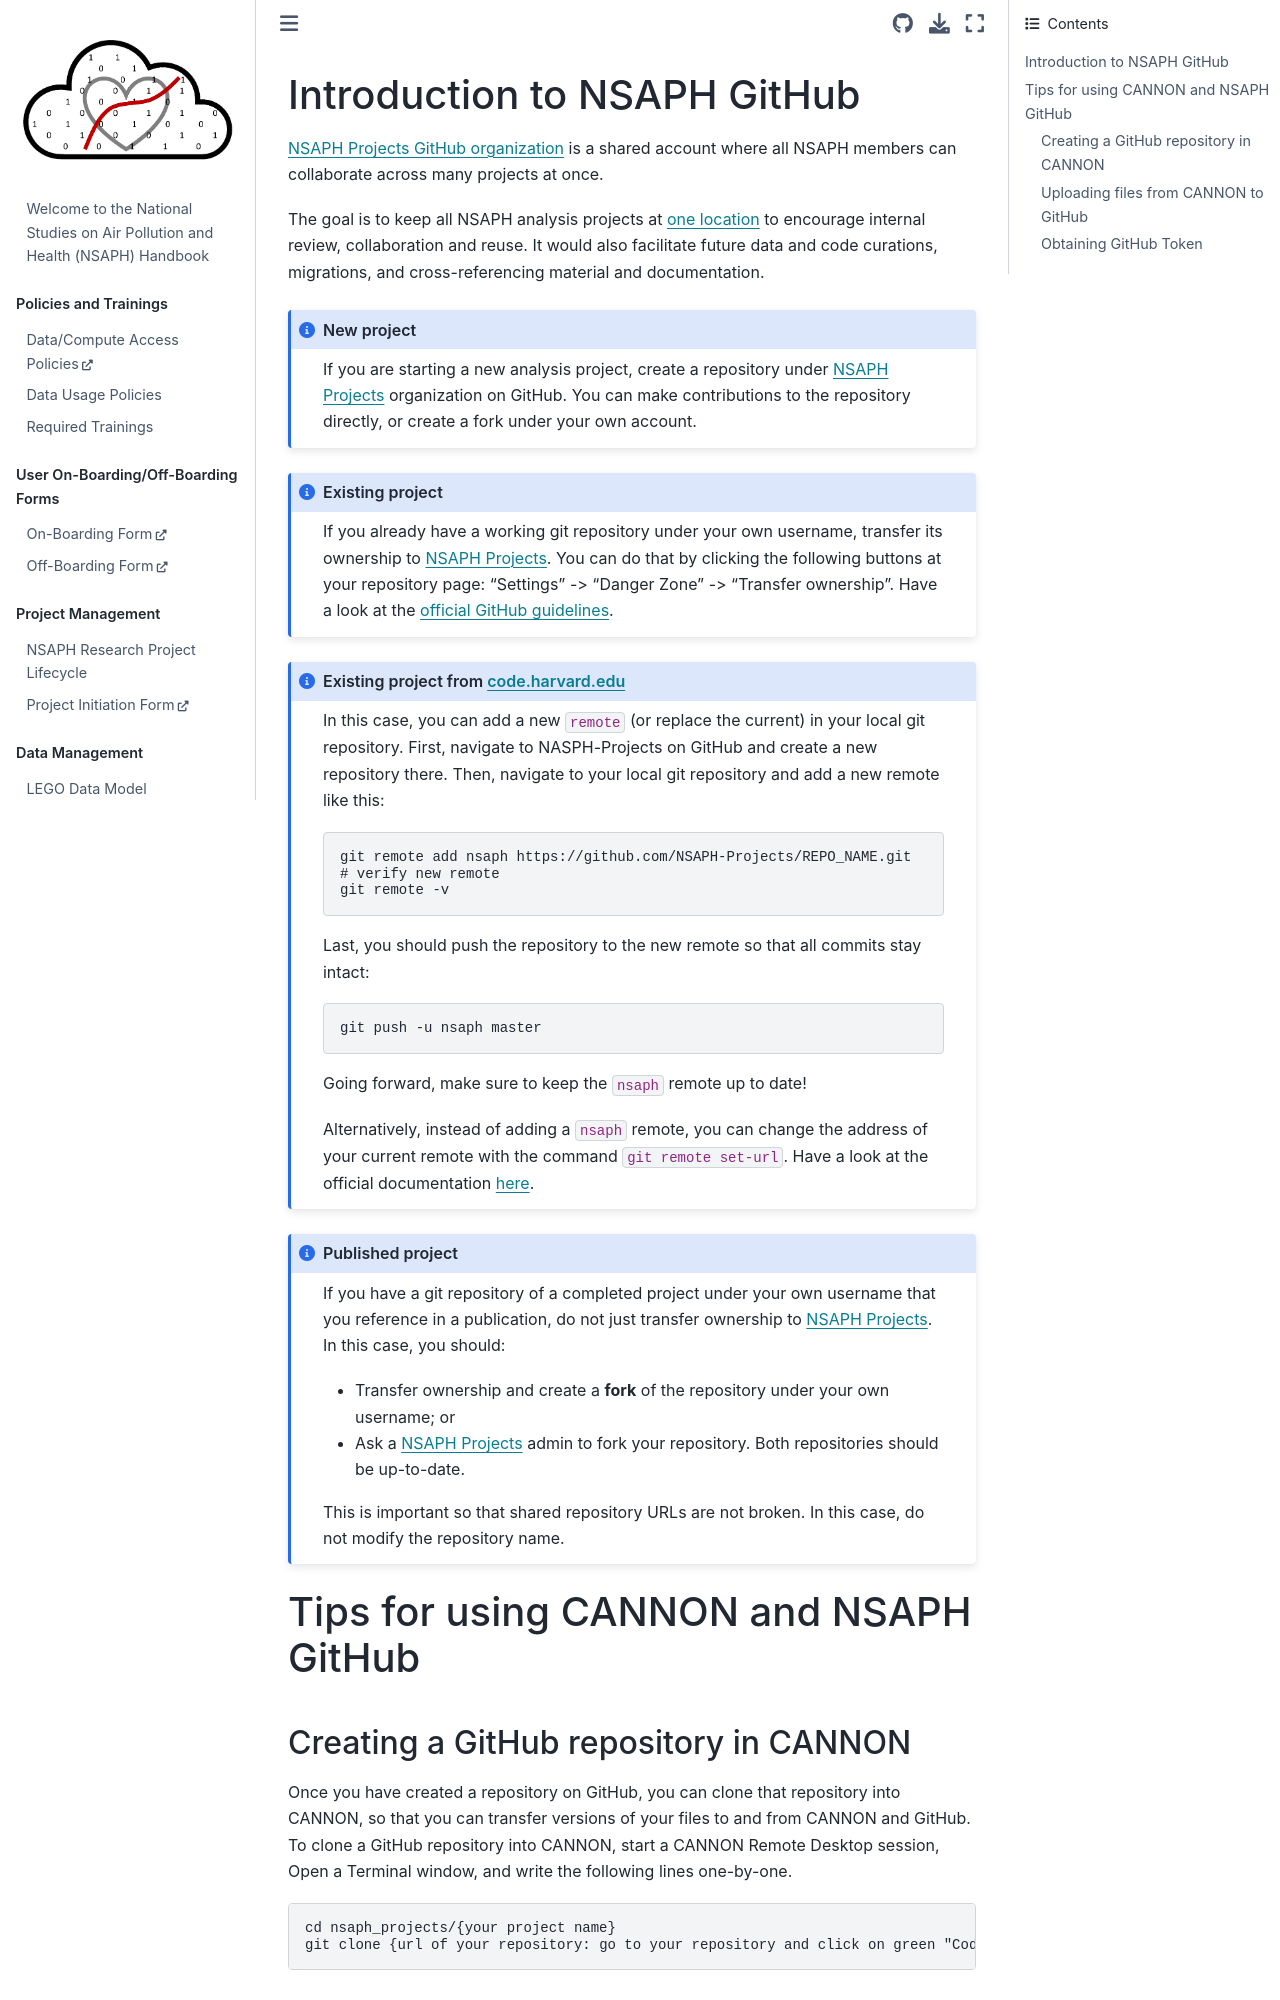

repository: NSAPH/handbook · page: analysis.html · generator: jekyll

# Introduction to NSAPH GitHub 

[NSAPH Projects GitHub organization](https://github.com/NSAPH-Projects) is a shared account where all NSAPH members 
can collaborate across many projects at once.

The goal is to keep all NSAPH analysis projects at [one location](https://github.com/NSAPH-Projects) to encourage 
internal review, collaboration and reuse. It would also facilitate future data and code curations, migrations, 
and cross-referencing material and documentation.

:::{admonition} New project 
:class: note 
If you are starting a new analysis project, create a repository under [NSAPH Projects](https://github.com/NSAPH-Projects) 
organization on GitHub. You can make contributions to the repository directly, or create a fork under your own account.
:::

:::{admonition} Existing project 
:class: note 
If you already have a working git repository under your own username, transfer its ownership to 
[NSAPH Projects](https://github.com/NSAPH-Projects). You can do that by clicking the following buttons at your 
repository page: "Settings" -> "Danger Zone" -> "Transfer ownership". Have a look at the 
[official GitHub guidelines](https://docs.github.com/en/repositories/creating-and-managing-repositories/transferring-a-repository).
:::

:::{admonition} Existing project from code.harvard.edu
:class: note 
In this case, you can add a new `remote` (or replace the current) in your local git repository. First, navigate to NASPH-Projects on GitHub and create a new repository there. 
Then, navigate to your local git repository and add a new remote like this:

```shell
git remote add nsaph https://github.com/NSAPH-Projects/REPO_NAME.git
# verify new remote 
git remote -v 
```

Last, you should push the repository to the new remote so that all commits stay intact:

```shell
git push -u nsaph master
```
Going forward, make sure to keep the `nsaph` remote up to date!

Alternatively, instead of adding a `nsaph` remote, you can change the address of your current remote with the command `git remote set-url`. 
Have a look at the official documentation [here](https://docs.github.com/en/get-started/getting-started-with-git/managing-remote-repositories#changing-a-remote-repositorys-url).
:::

:::{admonition} Published project 
:class: note 
If you have a git repository of a completed project under your own username that you reference in a publication, 
do not just transfer ownership to [NSAPH Projects](https://github.com/NSAPH-Projects). In this case, you should:

- Transfer ownership and create a **fork** of the repository under your own username; or
- Ask a [NSAPH Projects](https://github.com/NSAPH-Projects) admin to fork your repository. Both repositories should be up-to-date.

This is important so that shared repository URLs are not broken. In this case, do not modify the repository name.
:::


# Tips for using CANNON and NSAPH GitHub
